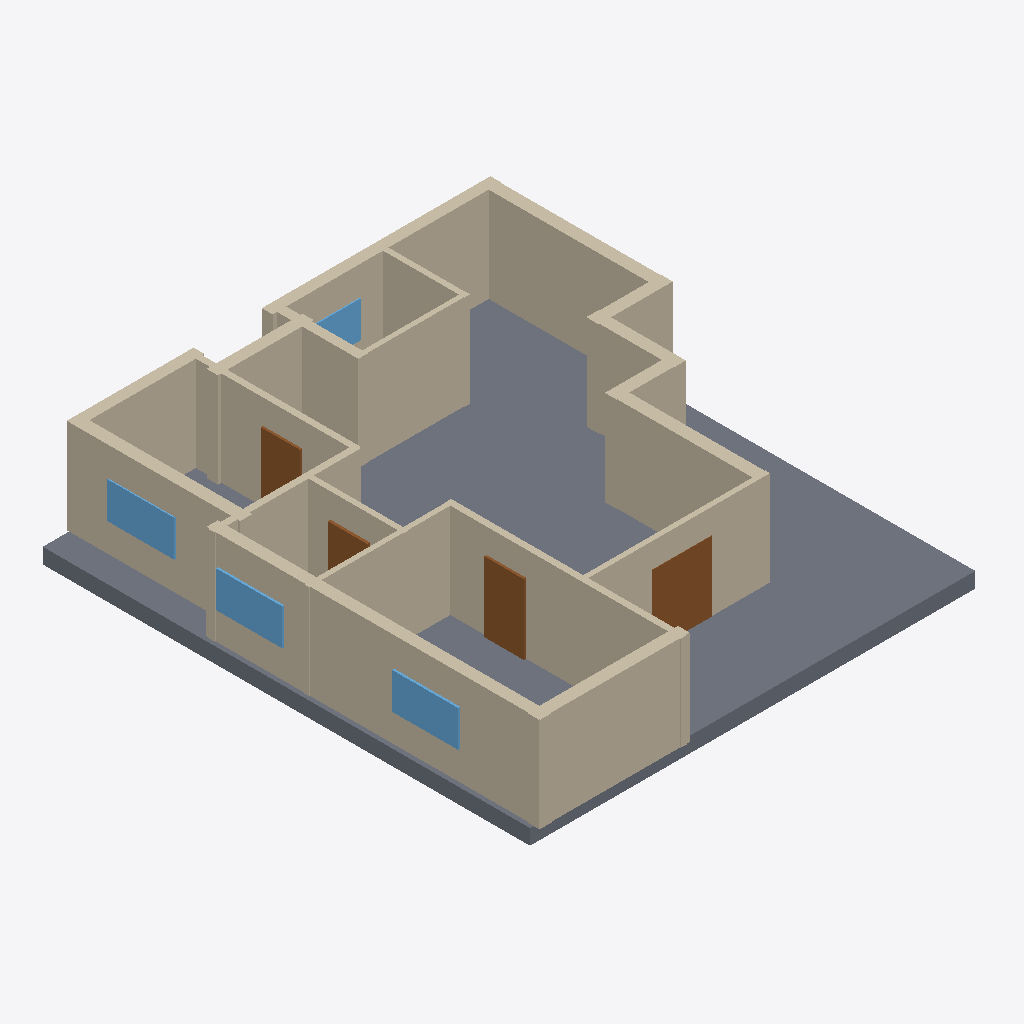
Isometric view of an IFC building model (IFC-SPF (STEP), schema IFC4, length unit millimetre), seen from the south-west, elements coloured by IFC class: 20 walls (beige), 4 doors (brown), 4 windows (light blue), 1 slab (grey).
Extent 13.8 m × 15.3 m × 3.4 m (x, y, z). Elements (31): 20 IfcWall, 6 IfcDoor, 4 IfcWindow, 1 IfcSlab.

HEADER;
FILE_DESCRIPTION(('ViewDefinition[DesignTransferView]'),'2;1');
FILE_NAME('/dev/null','2026-11-14T09:48:53+02:00',(''),(''),'IfcOpenShell 0.9.0.post1','IfcOpenShell 0.9.0.post1','Nobody');
FILE_SCHEMA(('IFC4'));
ENDSEC;
DATA;
#1=IFCPROJECT('3pVpZD6iHDggzbEbyyMlyF',$,'plan2ifc',$,$,$,$,(#10),#5);
#12=IFCSITE('2T54OBnxbBHfGo5FQzi5Aq',$,'Site',$,$,$,$,$,$,$,$,$,$,$);
#13=IFCBUILDING('3yEzioq6T6yvE3PUIe7Coe',$,'Building',$,$,$,$,$,$,$,$,$);
#14=IFCBUILDINGSTOREY('3KZRYOFfvE0AQLboNBtZH2',$,'Level 0',$,$,$,$,$,$,$);
#679=IFCSLAB('1U18Tx7EX1Lv$7S4Crd_PY',$,'Slab',$,$,#696,#686,$,$);
#349=IFCWALL('3jl2RcEp5AMAV26D$GnjDi',$,'Wall',$,$,#370,#360,$,$);
#217=IFCWALL('2qTFQZRAb0WQty4byZmNVL',$,'Wall',$,$,#238,#228,$,$);
#437=IFCWALL('0pXW7cj9v6yPIrXEaDbzf4',$,'Wall',$,$,#458,#448,$,$);
#327=IFCWALL('13o0moK9jAJhb9IKOL9YJk',$,'Wall',$,$,#348,#338,$,$);
#239=IFCWALL('2FOVYQAPz9FxUP_dGbChOV',$,'Wall',$,$,#260,#250,$,$);
#41=IFCWALL('1fn$rn3bPF3ghcPlQceuxz',$,'Wall',$,$,#62,#52,$,$);
#415=IFCWALL('304Kqq7IfE6RyiGU7TWW3z',$,'Wall',$,$,#436,#426,$,$);
#195=IFCWALL('2hAhU28mf0Sfqpbg$jI$S1',$,'Wall',$,$,#216,#206,$,$);
#85=IFCWALL('0dR9FdfT11MfcGUIsFzW9W',$,'Wall',$,$,#106,#96,$,$);
#173=IFCWALL('0oYnsnviD7Mwx8iJ35qL1w',$,'Wall',$,$,#194,#184,$,$);
#261=IFCWALL('1Mpese_ubEtw2go2p4_p_s',$,'Wall',$,$,#282,#272,$,$);
#18=IFCWALL('3Xa7uYa2b3FPndvZsOMlVS',$,'Wall',$,$,#40,#29,$,$);
#283=IFCWALL('0L47V5a891RRAKl7Enw5VS',$,'Wall',$,$,#304,#294,$,$);
#107=IFCWALL('3c1r1$dr5AsBN8HGzpiS2z',$,'Wall',$,$,#128,#118,$,$);
#63=IFCWALL('3YU2lskLv4sfIer2KrlK7A',$,'Wall',$,$,#84,#74,$,$);
#371=IFCWALL('2$BnxyLffFSw_U6TydqFMr',$,'Wall',$,$,#392,#382,$,$);
#305=IFCWALL('1EGqKUfGH19QF3wfYnn$Xd',$,'Wall',$,$,#326,#316,$,$);
#129=IFCWALL('3LkOsD07b1ZeoPEzJ4VVFU',$,'Wall',$,$,#150,#140,$,$);
#569=IFCDOOR('0m91ooSBf8MOjZUfBttL1V',$,'Door',$,$,#590,#580,$,$,$,$,$,$);
#393=IFCWALL('0AWBg0TzDCIRDYOdTZLFUZ',$,'Wall',$,$,#414,#404,$,$);
#547=IFCDOOR('3RQTPzhcLFivj_NlI6pTM8',$,'Door',$,$,#568,#558,$,$,$,$,$,$);
#151=IFCWALL('1OavHKbtHCTBb2y67Hon72',$,'Wall',$,$,#172,#162,$,$);
#657=IFCWINDOW('0iPpa7yP92T9gSACyS45kO',$,'Window',$,$,#678,#668,$,$,$,$,$,$);
#635=IFCWINDOW('199SfXSTrCC89sZVW1BZof',$,'Window',$,$,#656,#646,$,$,$,$,$,$);
#613=IFCWINDOW('1zZlP$5Ez6V9JiKAbhYf43',$,'Window',$,$,#634,#624,$,$,$,$,$,$);
#459=IFCDOOR('2j3aadmC1FmvNjiJhwaUuZ',$,'Door',$,$,#480,#470,$,$,$,$,$,$);
#525=IFCDOOR('3q2mlap0vBCPDwK$k23sHu',$,'Door',$,$,#546,#536,$,$,$,$,$,$);
#591=IFCWINDOW('2hkf6bvmbCRuKrOsZYSFXO',$,'Window',$,$,#612,#602,$,$,$,$,$,$);
ENDSEC;
